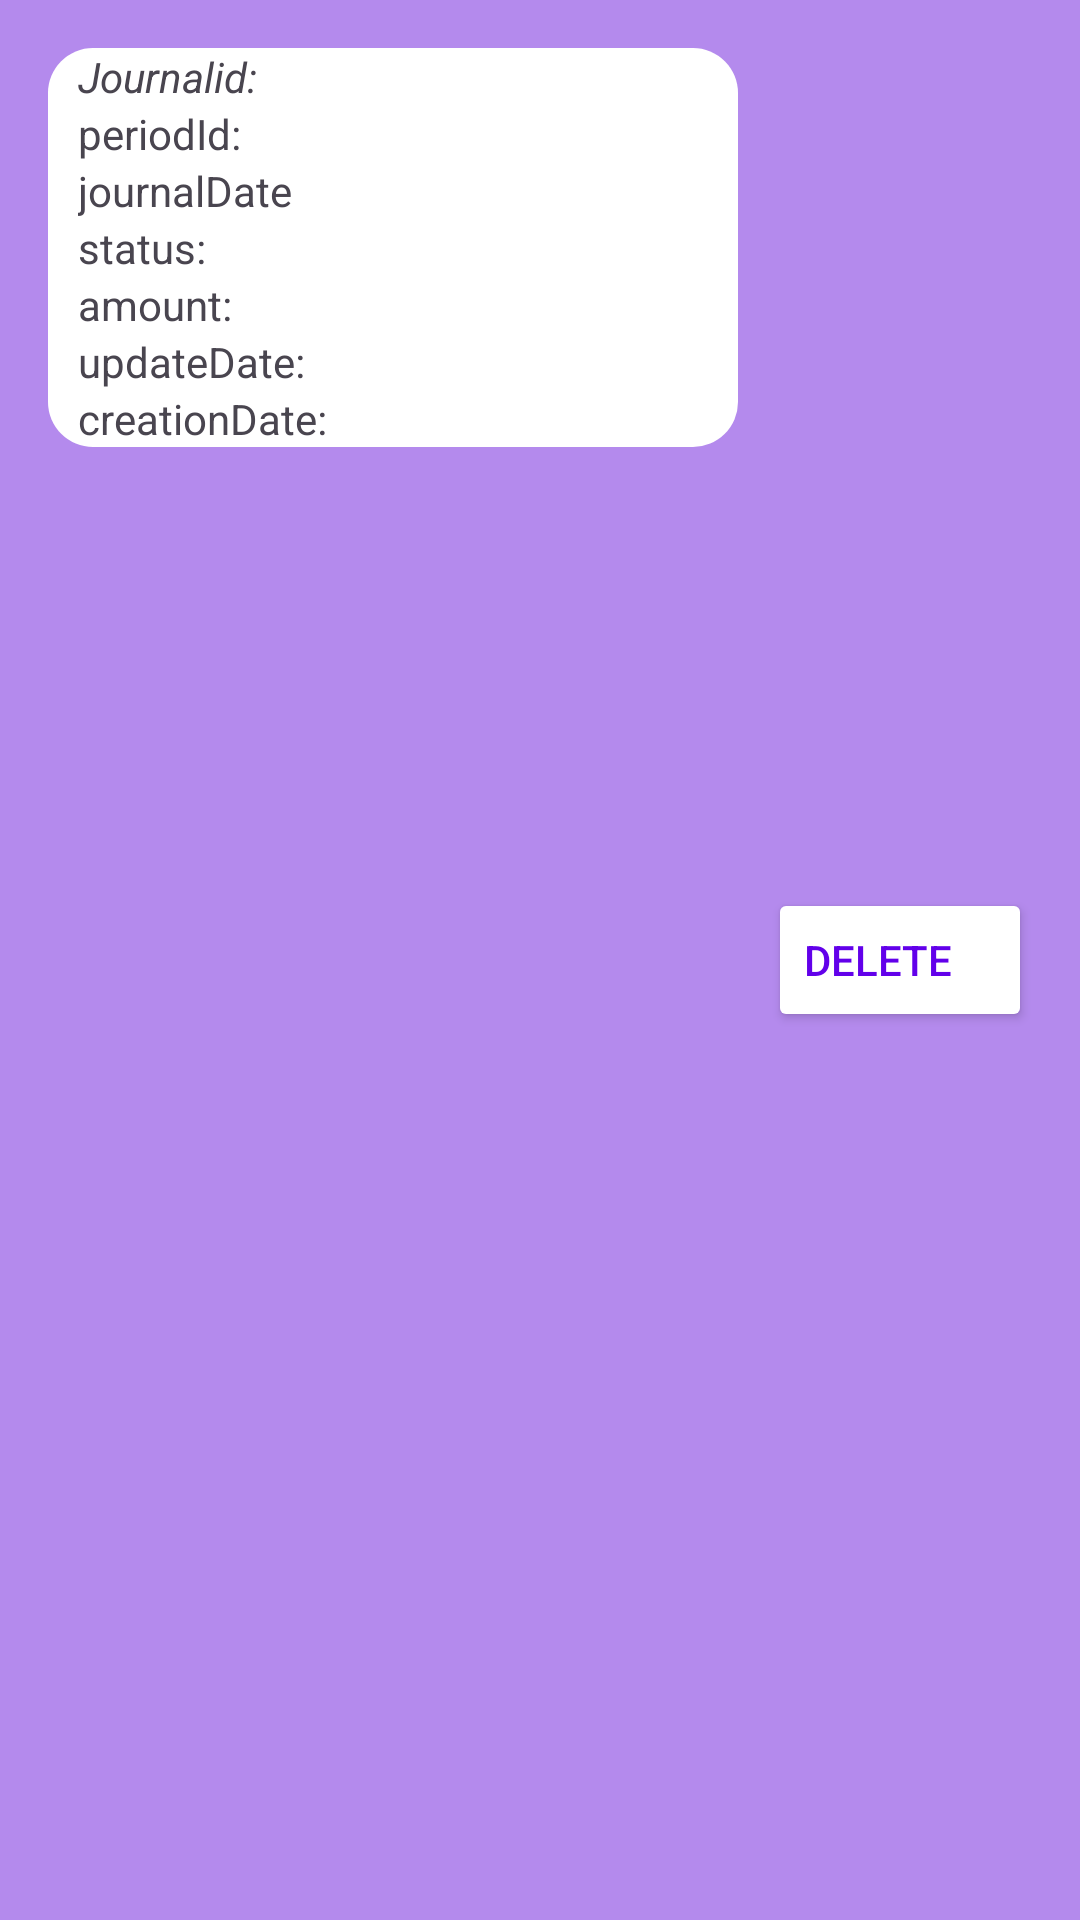

Here is an Android app screen rendered from its layout file. Give the layout XML and the strings, colors and styles it references.
<!-- AndroidManifest.xml: application theme Theme.CArParkCustomerDetails -->
<!-- res/layout/card_item_gljournal.xml -->
<?xml version="1.0" encoding="utf-8"?>
<LinearLayout xmlns:android="http://schemas.android.com/apk/res/android"
    android:layout_width="match_parent"
    android:layout_height="wrap_content"
    xmlns:tools="http://schemas.android.com/tools"
    android:background="#B48AED"
    android:padding="16dp"
    android:weightSum="1"
    tools:context="com.cihancelik.CarParkDetails.ledger.glJournals.GLJournalsViewScreen">
    <LinearLayout
        android:layout_width="0dp"
        android:layout_height="wrap_content"
        android:layout_weight="1"
        android:background="@drawable/corner_radius"
        android:orientation="vertical">
        <TextView
            android:id="@+id/journalIdTv"
            android:layout_width="wrap_content"
            android:layout_height="wrap_content"
            android:paddingStart="10dp"
            android:text="Journalid: "
            android:textStyle="italic"/>
        <TextView
            android:id="@+id/journalPeriodIdTv"
            android:layout_width="wrap_content"
            android:layout_height="wrap_content"
            android:paddingStart="10dp"
            android:text="periodId:"/>
        <TextView
            android:id="@+id/journalDateTv"
            android:layout_width="wrap_content"
            android:layout_height="wrap_content"
            android:paddingStart="10dp"
            android:text="journalDate"/>
        <TextView
            android:id="@+id/journalStatusTv"
            android:layout_width="wrap_content"
            android:layout_height="wrap_content"
            android:paddingStart="10dp"
            android:text="status:"/>
        <TextView
            android:id="@+id/journalAmountTv"
            android:layout_width="wrap_content"
            android:layout_height="wrap_content"
            android:paddingStart="10dp"
            android:text="amount:"/>
        <TextView
            android:id="@+id/journalUpdateDateTv"
            android:layout_width="wrap_content"
            android:layout_height="wrap_content"
            android:paddingStart="10dp"
            android:text="updateDate:"/>
        <TextView
            android:id="@+id/journalCreationDateTv"
            android:layout_width="wrap_content"
            android:layout_height="wrap_content"
            android:paddingStart="10dp"
            android:text="creationDate:"/>

    </LinearLayout>
    <Button
        android:id="@+id/journalDeleteBtn"
        android:layout_width="wrap_content"
        android:layout_height="wrap_content"
        android:layout_gravity="center"
        android:layout_marginStart="10dp"
        android:backgroundTint="@color/white"
        android:gravity="center_vertical"
        android:text="Delete"
        android:textColor="#6200EA"/>

</LinearLayout>
<!-- resources referenced by this layout -->
<resources>
  <!-- drawable corner_radius (drawable) -->
  <?xml version="1.0" encoding="utf-8"?>
  <shape xmlns:android="http://schemas.android.com/apk/res/android">
      <solid android:color="#FFFFFF" /> 
      <corners android:radius="15dp" /> 
  </shape>
  <style name="Theme.CArParkCustomerDetails" parent="Base.Theme.CArParkCustomerDetails" />
  <style name="Base.Theme.CArParkCustomerDetails" parent="Theme.Material3.DayNight.NoActionBar">
          
          
      </style>
  <!-- not gathered from this repository: default colours our renderer supplied (Android Studio template values) -->
  <color name="white">#FFFFFFFF</color>
</resources>
